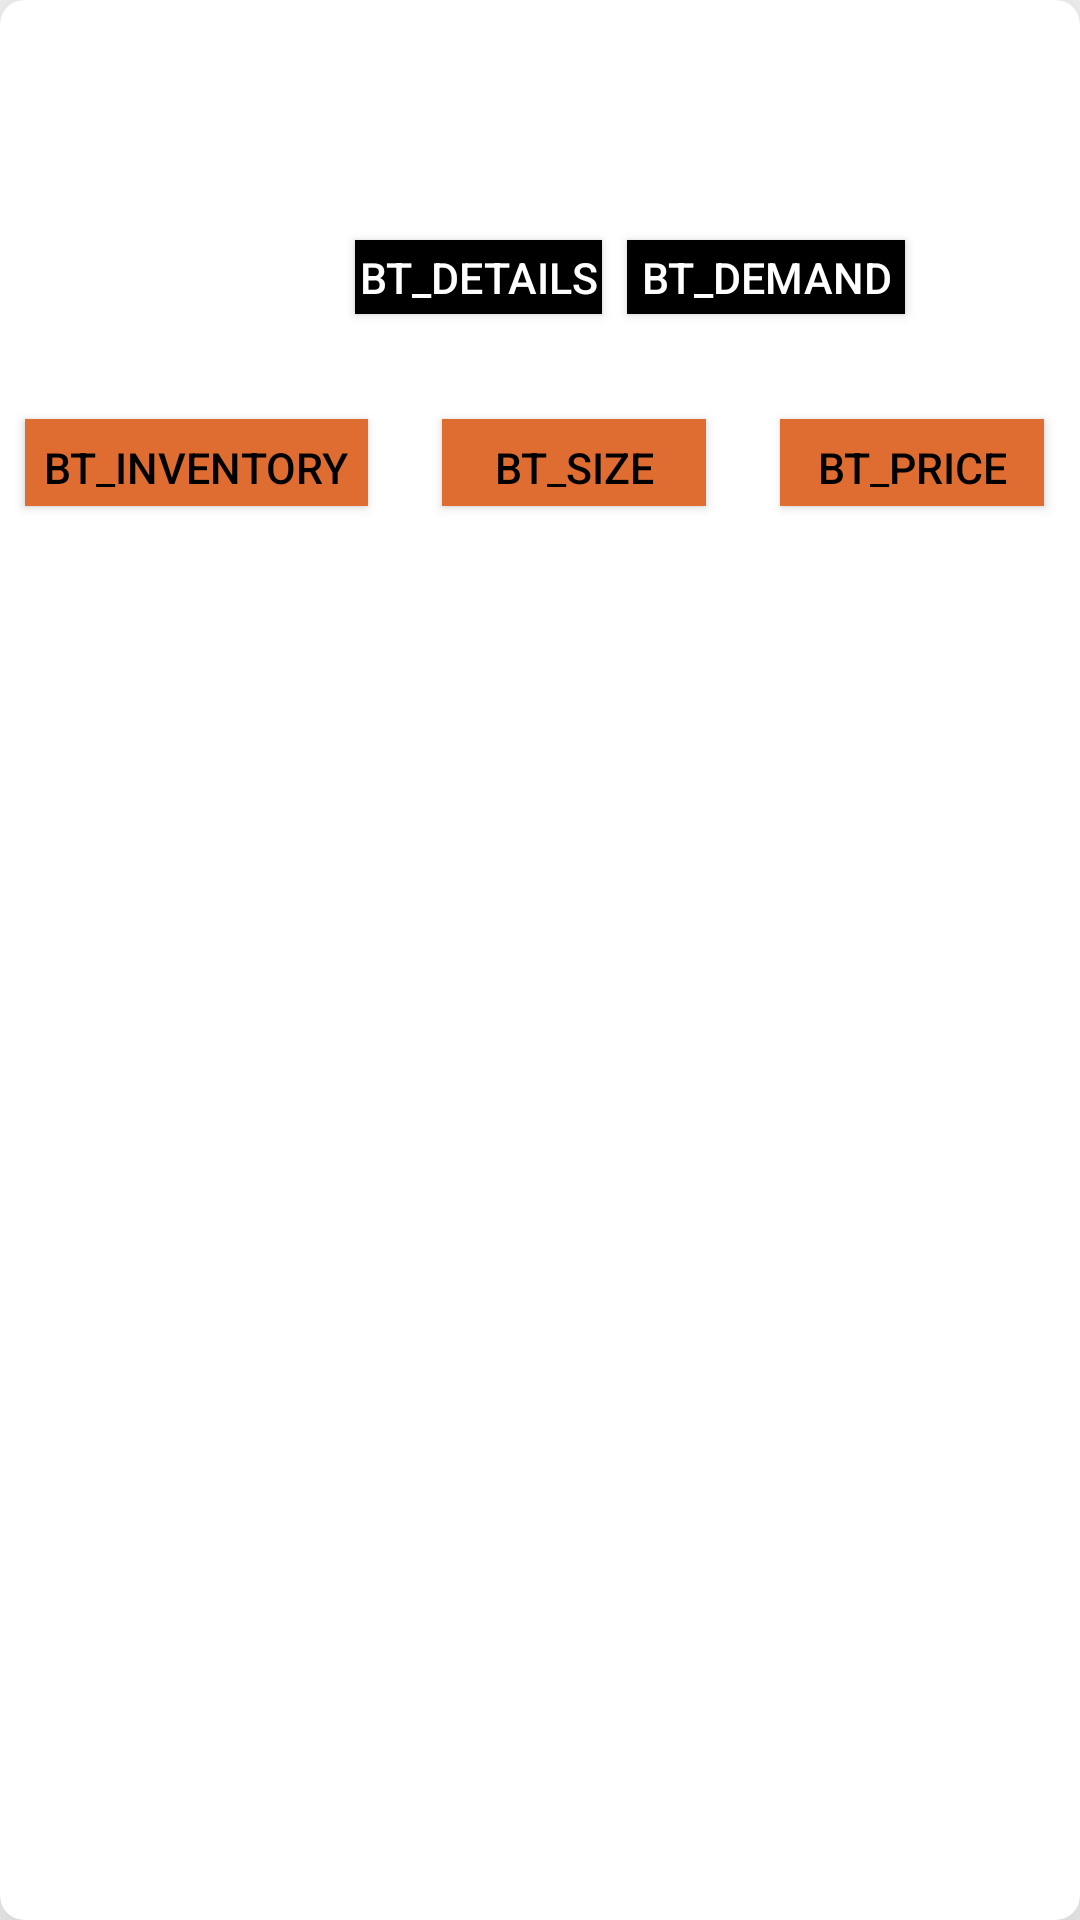

Write the Android layout XML for this screen, with the resource values it uses.
<!-- AndroidManifest.xml: application theme AppTheme -->
<!-- res/layout/card_machine.xml -->
<?xml version="1.0" encoding="utf-8"?>
<android.support.v7.widget.CardView
    xmlns:android="http://schemas.android.com/apk/res/android"
    xmlns:card_view="http://schemas.android.com/apk/res-auto"
    android:clickable="true"
    android:onClick="show"
    android:layout_margin="10dp"
    android:id="@+id/my_card_view"
    card_view:cardCornerRadius="8dp"
    card_view:cardElevation="30dp"
    android:layout_width="wrap_content"
    android:layout_height="wrap_content"
    >


    <RelativeLayout xmlns:android="http://schemas.android.com/apk/res/android"
        android:layout_width="match_parent"
        android:layout_height="wrap_content"
        android:id="@+id/my_layout"
        android:clickable="true">


        <TextView
            android:id="@+id/tv_title"
            android:layout_width="wrap_content"
            android:layout_height="wrap_content"
            android:text="@+id/label"
            android:fontFamily="sans-serif-condensed"
            android:textSize="10pt"
            android:paddingLeft="3pt"
            android:paddingRight="3pt"
            android:paddingBottom="1pt"
            >
        </TextView>


        <ImageView
            android:id="@+id/im_thumbnail"
            android:layout_below="@id/tv_title"
            android:paddingLeft="3pt"
            android:paddingRight="3pt"
            android:paddingBottom="2pt"
            android:layout_width="110dp"
            android:layout_height="110dp"
            />

        <TextView
            android:id="@+id/tv_description"
            android:layout_toRightOf="@id/im_thumbnail"
            android:layout_below="@id/tv_title"
            android:layout_width="wrap_content"
            android:layout_height="wrap_content"
            android:text="@+id/label"
            android:fontFamily="sans-serif-condensed"
            android:textSize="10pt"
            android:layout_marginTop="6pt"
            android:paddingLeft="4pt"
            android:paddingRight="4pt"
            android:paddingBottom="5pt"
            >
        </TextView>


        <Button android:id="@+id/bt_card_details"
            android:layout_toRightOf="@id/im_thumbnail"
            android:layout_below="@id/tv_description"
            android:layout_width="40pt"
            android:layout_height="12pt"
            android:background="#000000"
            android:textColor="#ffffff"
            android:textSize="7pt"
            android:text="BT_DETAILS"
            android:layout_marginLeft="4pt"
            android:layout_marginBottom="4pt"
            />

        <Button android:id="@+id/bt_card_demand"
            android:layout_toRightOf="@id/bt_card_details"
            android:layout_below="@id/tv_description"
            android:layout_width="45pt"
            android:layout_height="12pt"
            android:background="#000000"
            android:textColor="#ffffff"
            android:textSize="7pt"
            android:text="BT_DEMAND"
            android:layout_marginLeft="4pt"
            android:layout_marginBottom="4pt"
            />

        <Button android:id="@+id/bt_inventory"
            android:layout_below="@id/im_thumbnail"
            android:layout_width="wrap_content"
            android:layout_height="14pt"
            android:background="#ffdf6c31"
            android:textColor="#ff000000"
            android:textSize="7pt"
            android:text="BT_INVENTORY"
            android:padding="3pt"
            android:layout_marginLeft="4pt"
            android:layout_marginBottom="4pt"
            />

        <Button android:id="@+id/bt_size"
            android:layout_below="@id/im_thumbnail"
            android:layout_toRightOf="@id/bt_inventory"
            android:layout_width="wrap_content"
            android:layout_height="14pt"
            android:background="#ffdf6c31"
            android:textColor="#ff000000"
            android:textSize="7pt"
            android:text="BT_SIZE"
            android:padding="3pt"
            android:layout_marginLeft="12pt"
            android:layout_marginBottom="4pt"
            />

        <Button android:id="@+id/bt_price"
            android:layout_below="@id/im_thumbnail"
            android:layout_toRightOf="@id/bt_size"
            android:layout_width="wrap_content"
            android:layout_height="14pt"
            android:background="#ffdf6c31"
            android:textColor="#ff000000"
            android:textSize="7pt"
            android:text="BT_PRICE"
            android:padding="3pt"
            android:layout_marginLeft="12pt"
            android:layout_marginBottom="4pt"
            />

    </RelativeLayout>
</android.support.v7.widget.CardView>
<!-- resources referenced by this layout -->
<resources>
  <style name="AppTheme" parent="@style/Theme.AppCompat.Light.NoActionBar">
          <item name="colorPrimary">@color/colorPrimary</item>
          <item name="colorPrimaryDark">@color/colorPrimaryDark</item>
          <item name="colorAccent">@color/colorAccent</item>
          <item name="toolbarStyle">@style/Toolbar</item>
      </style>
  <color name="colorPrimary">#3F51B5</color>
  <color name="colorPrimaryDark">#303F9F</color>
  <color name="colorAccent">#FF4081</color>
  <style name="Toolbar" parent="Widget.AppCompat.Toolbar">
          <item name="android:background">?attr/colorPrimary</item>
          <item name="popupTheme">@style/Theme.AppCompat.Light</item>
      </style>
</resources>
